Run: headless pygame with SDL's dummy video driver; simulated clock (each Clock.tick advances the game by its frame time, no real sleeping); random seed 0; keys injected as events and as key.get_pressed() state; mouse plan: one left click at the window centre at the start of phase 2, then a move to the lower-right quarter at the start of phase 3.
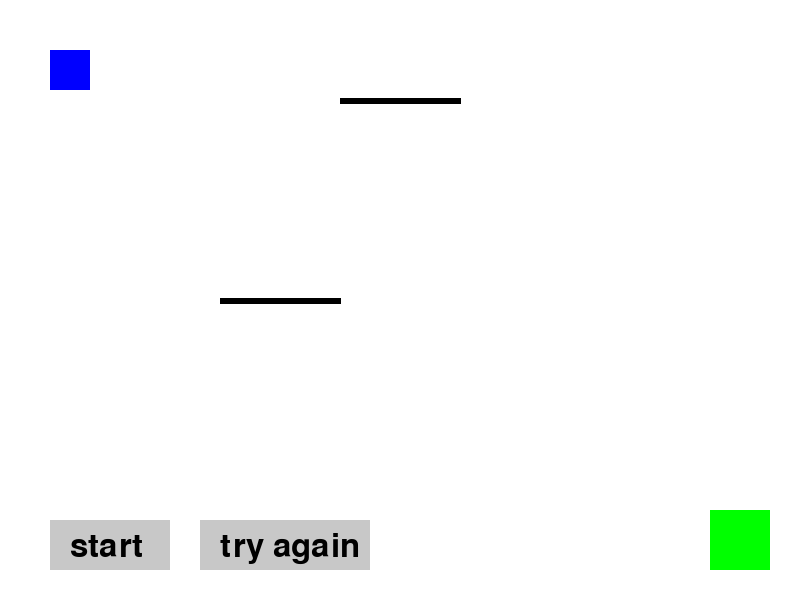
Frame 1 of 4 · flips 1–60 · no input
Frame 2 of 4 · flips 61–180 · clicked the window centre · tapped SPACE, RETURN · held RIGHT (→), D · screen unchanged from frame 1, image omitted
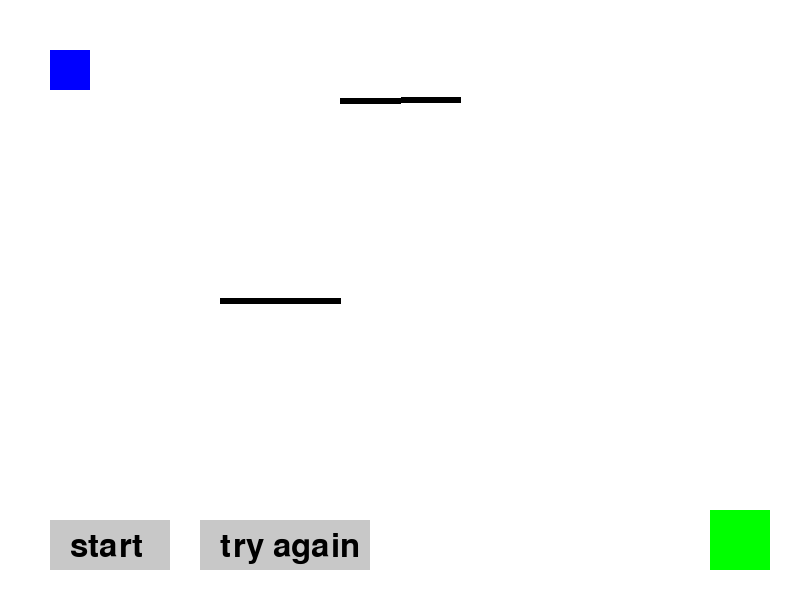
Frame 3 of 4 · flips 181–300 · moved the mouse to the lower-right quarter · held DOWN (↓), S
Frame 4 of 4 · flips 301–420 · held LEFT (←), A, UP (↑), W · screen same as frame 1, image omitted

The pygame program that drew these frames:

import pygame as pg
import sys
import math

pg.init()

# --- 視窗設定 ---
WIDTH, HEIGHT = 800, 600
screen = pg.display.set_mode((WIDTH, HEIGHT))
pg.display.set_caption("雷射反射遊戲")

# --- 顏色定義 ---
WHITE = (255, 255, 255)
BLACK = (0, 0, 0)
RED   = (255, 0, 0)
GREEN = (0, 255, 0)
BLUE  = (0, 0, 255)

# --- 遊戲區塊 ---
entry_rect = pg.Rect(50, 50, 40, 40)                # 左上角入口
exit_rect = pg.Rect(WIDTH-90, HEIGHT-90, 60, 60)    # 右下角出口(勝利區)

# --- 鏡子設定 ---
mirror_length = 120
mirror_thickness = 6

# 鏡子1
mirror1 = {"x": 280, "y": HEIGHT//2, "angle": 0}
# 鏡子2
mirror2 = {"x": WIDTH//2, "y": 100, "angle": 0}

# --- 狀態變數 ---
started = False    # 是否按下開始
won = False        # 是否成功過關
failed = False     # 是否失敗
laser_path = []    # 雷射路徑紀錄

# --- 字型 ---
font = pg.font.SysFont(None, 48)

# --- 按鈕 ---
start_button = pg.Rect(50, HEIGHT-80, 120, 50)
restart_button = pg.Rect(200, HEIGHT-80, 170, 50)

# --- 畫鏡子 ---
def draw_mirror(mirror):
    angle_rad = math.radians(mirror["angle"])
    dx = math.cos(angle_rad) * mirror_length / 2
    dy = math.sin(angle_rad) * mirror_length / 2
    p1 = (mirror["x"] - dx, mirror["y"] - dy)
    p2 = (mirror["x"] + dx, mirror["y"] + dy)
    pg.draw.line(screen, BLACK, p1, p2, mirror_thickness)
    return p1, p2

# --- 雷射反射 ---
def reflect_vector(vx, vy, x1, y1, x2, y2):
    dx, dy = x2 - x1, y2 - y1
    nx, ny = -dy, dx
    length = math.hypot(nx, ny)
    if length == 0:
        return vx, vy
    nx, ny = nx / length, ny / length
    dot = vx * nx + vy * ny
    rx = vx - 2 * dot * nx
    ry = vy - 2 * dot * ny
    return rx, ry

# --- 畫雷射 ---
def draw_laser():
    global won, failed
    if not started:
        return
    laser_path.clear()
    x, y = entry_rect.center
    dx, dy = 5, 5
    won = False
    failed = False
    for _ in range(2000):
        x += dx
        y += dy
        laser_path.append((x, y))
        # 進入出口
        if exit_rect.collidepoint(x, y):
            won = True
            return
        # 碰到鏡子反射
        for m in [mirror1, mirror2]:
            p1, p2 = get_mirror_points(m)
            if point_near_line((x, y), p1, p2, 5):
                dx, dy = reflect_vector(dx, dy, *p1, *p2)
        # 出界失敗
        if x < 0 or x > WIDTH or y < 0 or y > HEIGHT:
            failed = True
            return

# --- 幫助函式：取得鏡子端點 ---
def get_mirror_points(mirror):
    angle_rad = math.radians(mirror["angle"])
    dx = math.cos(angle_rad) * mirror_length / 2
    dy = math.sin(angle_rad) * mirror_length / 2
    p1 = (mirror["x"] - dx, mirror["y"] - dy)
    p2 = (mirror["x"] + dx, mirror["y"] + dy)
    return p1, p2

# --- 幫助函式：點到線距離 ---
def point_near_line(point, p1, p2, threshold):
    px, py = point
    x1, y1 = p1
    x2, y2 = p2
    dx, dy = x2 - x1, y2 - y1
    if dx == dy == 0:
        return False
    t = ((px - x1) * dx + (py - y1) * dy) / (dx*dx + dy*dy)
    t = max(0, min(1, t))
    nearest_x = x1 + t*dx
    nearest_y = y1 + t*dy
    dist = math.hypot(px - nearest_x, py - nearest_y)
    return dist < threshold

# --- 主迴圈 ---
clock = pg.time.Clock()
running = True
while running:
    for event in pg.event.get():
        if event.type == pg.QUIT:
            running = False
        if event.type == pg.MOUSEBUTTONDOWN:
            if start_button.collidepoint(event.pos):
                if not started:
                    started = True
                    won = False
                    failed = False
                    draw_laser()
            if restart_button.collidepoint(event.pos):
                started = False
                won = False
                failed = False
                laser_path.clear()

    # --- 鏡子旋轉控制 ---
    keys = pg.key.get_pressed()
    if not started:
        # 鏡子1 ↑↓
        if keys[pg.K_UP]:
            mirror1["angle"] -= 3
        if keys[pg.K_DOWN]:
            mirror1["angle"] += 3
        # 鏡子2 W/S
        if keys[pg.K_w]:
            mirror2["angle"] -= 3
        if keys[pg.K_s]:
            mirror2["angle"] += 3

    # --- 畫面更新 ---
    screen.fill(WHITE)
    pg.draw.rect(screen, BLUE, entry_rect)
    pg.draw.rect(screen, GREEN, exit_rect)
    draw_mirror(mirror1)
    draw_mirror(mirror2)
    if started and len(laser_path) > 1:
        pg.draw.lines(screen, RED, False, laser_path, 2)

    # 畫按鈕
    pg.draw.rect(screen, (200,200,200), start_button)
    pg.draw.rect(screen, (200,200,200), restart_button)
    screen.blit(font.render("start", True, BLACK), (start_button.x+20, start_button.y+10))
    screen.blit(font.render("try again", True, BLACK), (restart_button.x+20, restart_button.y+10))

    # 顯示結果
    if won:
        screen.blit(font.render("success!", True, RED), (WIDTH-200, HEIGHT-100))
    elif failed:
        screen.blit(font.render("fail!", True, BLACK), (WIDTH-200, HEIGHT-100))

    pg.display.flip()
    clock.tick(60)

pg.quit()
sys.exit()
